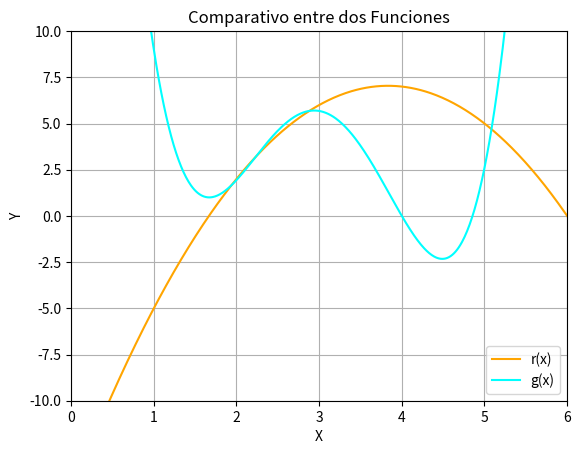

The matplotlib source for this figure:
# 1)
import numpy as np
import matplotlib.pyplot as plt

def r(x):
    return -1.5*x**2 + 11.5*x - 15

def g(x):
    return 1.58*x**4 - 19.17*x**3 + 80.92*x**2 - 139.33*x + 85

x = np.arange(0, 50, 0.01)
plt.plot(x, r(x), color = "orange", label = 'r(x)')
plt.plot(x, g(x), color = "cyan", label = 'g(x)')
plt.xlim(0,6)
plt.ylim(-10,10)
plt.title('Comparativo entre dos Funciones')
plt.ylabel('Y')
plt.xlabel('X')
plt.grid(True)
plt.legend()
plt.show()

# 2)
from scipy.optimize import fsolve
def inter(x):
    return g(x) - r(x)

xo = np.linspace(0, 15, 15)
solucion = np.around(fsolve(inter, xo),decimals = 2)
interseccion = np.unique(solucion)
print(f"Los punto de intersección de ambas funciones en x son: {interseccion}")